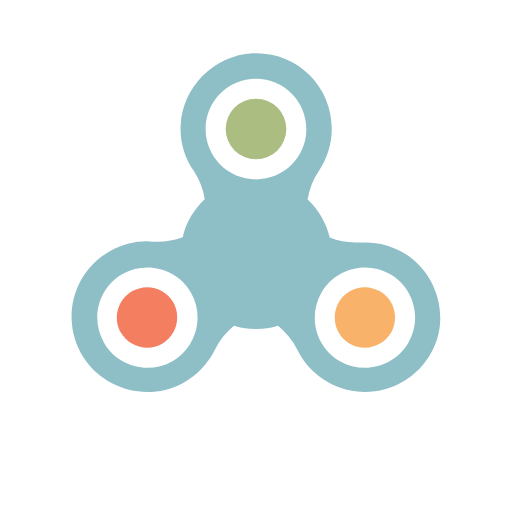
t = 0.00 s
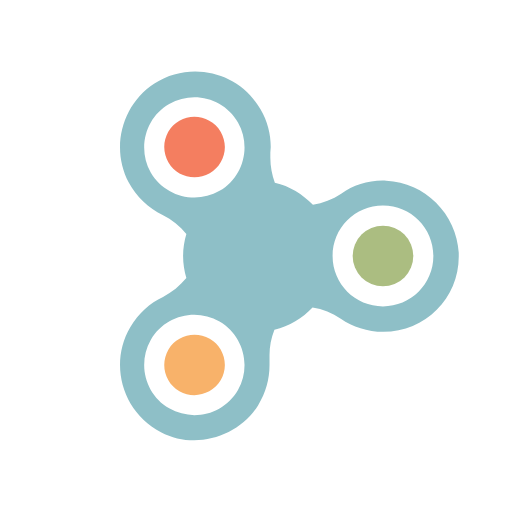
t = 0.25 s
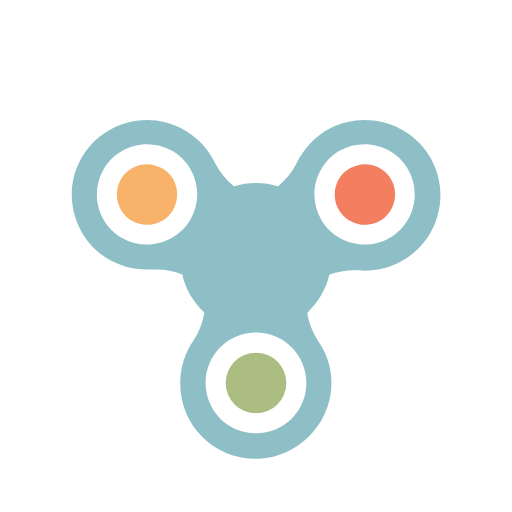
t = 0.50 s
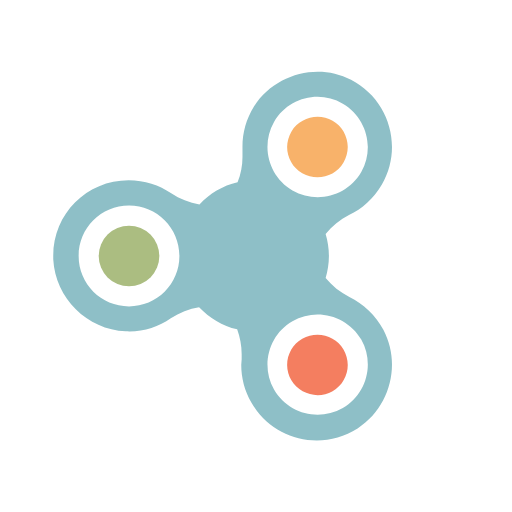
t = 0.75 s

The animated SVG that drew these frames (rendered in a browser with its animation timeline set to each time). Animation: 1 SMIL element (animateTransform=1); one cycle of 1.00 s, repeats indefinitely.

<svg xmlns="http://www.w3.org/2000/svg" xmlns:xlink="http://www.w3.org/1999/xlink"
     style="margin:auto;display:block;"
     width="150px"
     height="150px"
     viewBox="0 0 100 100"
     preserveAspectRatio="xMidYMid">
    <g>
        <g transform="translate(50 50)">
            <g transform="scale(0.8)">
                <g transform="translate(-50 -58)">
                    <path fill="#f47e60"
                          d="M27.1,79.4c-1.1,0.6-2.4,1-3.7,1c-2.6,0-5.1-1.4-6.4-3.7c-2-3.5-0.8-8,2.7-10.1c1.1-0.6,2.4-1,3.7-1c2.6,0,5.1,1.4,6.4,3.7 C31.8,72.9,30.6,77.4,27.1,79.4z"></path>
                    <path fill="#f8b26a"
                          d="M72.9,79.4c1.1,0.6,2.4,1,3.7,1c2.6,0,5.1-1.4,6.4-3.7c2-3.5,0.8-8-2.7-10.1c-1.1-0.6-2.4-1-3.7-1c-2.6,0-5.1,1.4-6.4,3.7 C68.2,72.9,69.4,77.4,72.9,79.4z"></path>
                    <circle fill="#abbd81" cx="50" cy="27" r="7.4"></circle>
                    <path fill="#8ebfc7"
                          d="M86.5,57.5c-3.1-1.9-6.4-2.8-9.8-2.8c-0.5,0-0.9,0-1.4,0c-0.4,0-0.8,0-1.1,0c-2.1,0-4.2-0.4-6.2-1.2 c-0.8-3.6-2.8-6.9-5.4-9.3c0.4-2.5,1.3-4.8,2.7-6.9c2-2.9,3.2-6.5,3.2-10.4c0-10.2-8.2-18.4-18.4-18.4c-0.3,0-0.6,0-0.9,0 C39.7,9,32,16.8,31.6,26.2c-0.2,4.1,1,7.9,3.2,11c1.4,2.1,2.3,4.5,2.7,6.9c-2.6,2.5-4.6,5.7-5.4,9.3c-1.9,0.7-4,1.1-6.1,1.1 c-0.4,0-0.8,0-1.2,0c-0.5,0-0.9-0.1-1.4-0.1c-3.1,0-6.3,0.8-9.2,2.5c-9.1,5.2-12,17-6.3,25.9c3.5,5.4,9.5,8.4,15.6,8.4 c2.9,0,5.8-0.7,8.5-2.1c3.6-1.9,6.3-4.9,8-8.3c1.1-2.3,2.7-4.2,4.6-5.8c1.7,0.5,3.5,0.8,5.4,0.8c1.9,0,3.7-0.3,5.4-0.8 c1.9,1.6,3.5,3.5,4.6,5.7c1.5,3.2,4,6,7.4,8c2.9,1.7,6.1,2.5,9.2,2.5c6.6,0,13.1-3.6,16.4-10C97.3,73.1,94.4,62.5,86.5,57.5z M29.6,83.7c-1.9,1.1-4,1.6-6.1,1.6c-4.2,0-8.4-2.2-10.6-6.1c-3.4-5.9-1.4-13.4,4.5-16.8c1.9-1.1,4-1.6,6.1-1.6 c4.2,0,8.4,2.2,10.6,6.1C37.5,72.8,35.4,80.3,29.6,83.7z M50,39.3c-6.8,0-12.3-5.5-12.3-12.3S43.2,14.7,50,14.7 c6.8,0,12.3,5.5,12.3,12.3S56.8,39.3,50,39.3z M87.2,79.2c-2.3,3.9-6.4,6.1-10.6,6.1c-2.1,0-4.2-0.5-6.1-1.6 c-5.9-3.4-7.9-10.9-4.5-16.8c2.3-3.9,6.4-6.1,10.6-6.1c2.1,0,4.2,0.5,6.1,1.6C88.6,65.8,90.6,73.3,87.2,79.2z"></path>
                </g>
            </g>
        </g>
        <animateTransform attributeName="transform"
                          type="rotate"
                          repeatCount="indefinite"
                          dur="1s"
                          keyTimes="0;1"
                          values="0 50 50;360 50 50"
        />
    </g>
</svg> 
